Photos from the image-classification dataset "dataset" in the GitHub repository yancarm/Plant-Recognition. Its 5 classes are: barbados cherry, betel, caricature plant, sweet potato, vieux garcon.

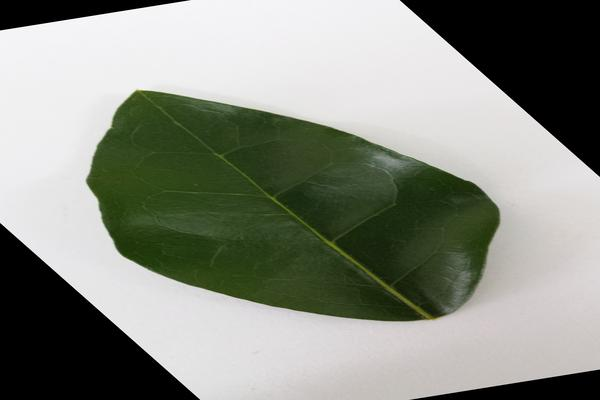
Label: barbados cherry

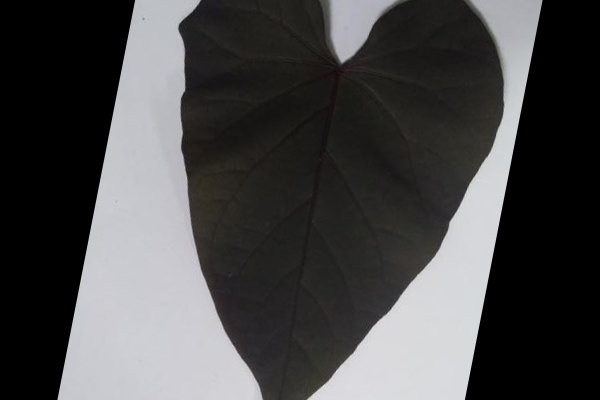
Label: sweet potato

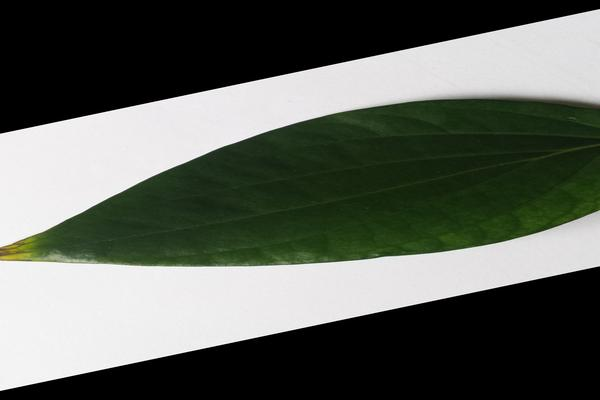
Label: betel

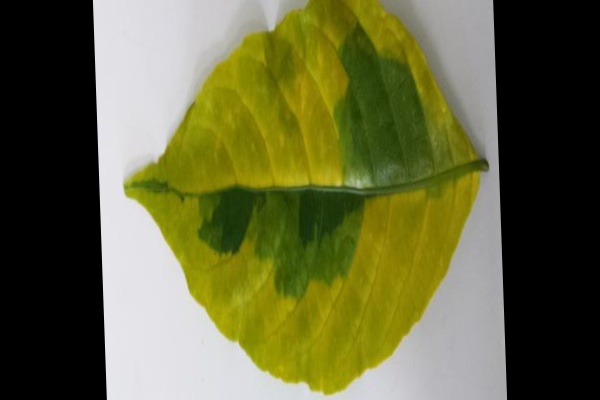
Label: caricature plant

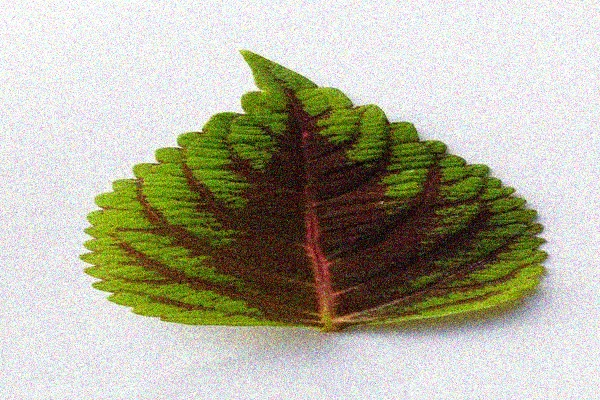
Label: vieux garcon

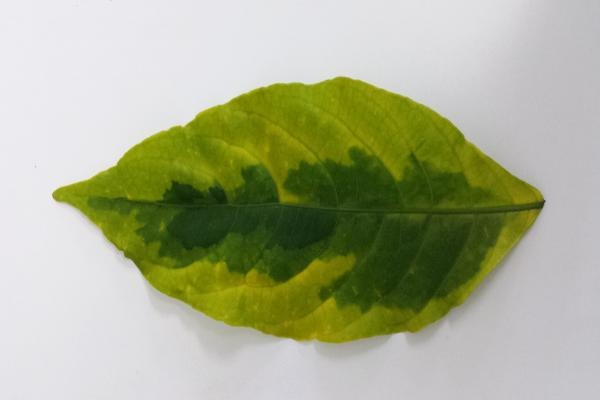
Label: caricature plant
